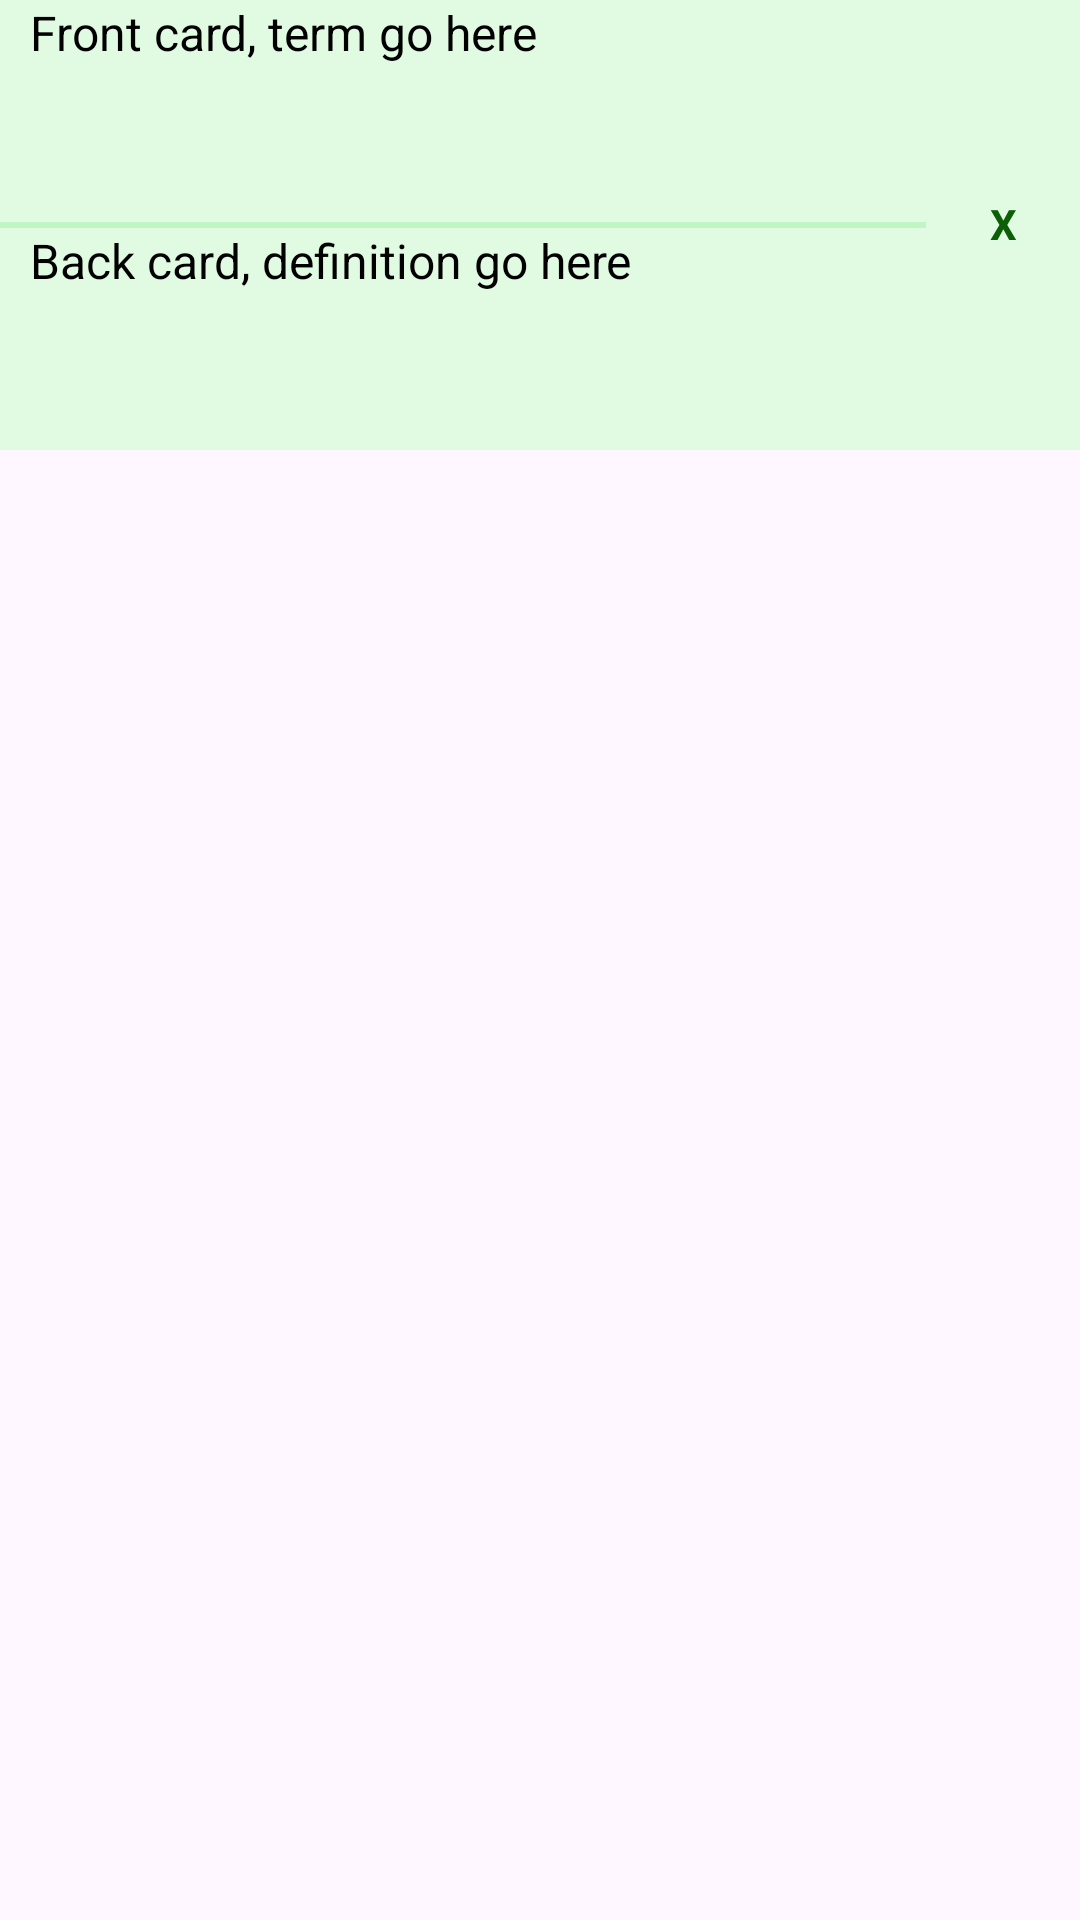

Produce the Android XML layout that renders to this screen, including the resource entries it uses.
<!-- AndroidManifest.xml: application theme Theme.Project3_tngo26 -->
<!-- res/layout/card_list_item.xml -->
<?xml version="1.0" encoding="utf-8"?>
<LinearLayout xmlns:android="http://schemas.android.com/apk/res/android"
    android:orientation="horizontal"
    android:layout_width="match_parent"
    android:layout_height="match_parent">

    <LinearLayout
        android:layout_weight="1"
        android:layout_width="match_parent"
        android:layout_height="150dp"
        android:orientation="vertical"
        android:background="@color/green_lv1">

        <TextView
            android:id="@+id/front_card"
            android:layout_weight="1"
            android:paddingHorizontal="10dp"
            android:layout_width="match_parent"
            android:layout_height="wrap_content"
            android:textSize="16dp"
            android:textColor="@color/black"
            android:text="Front card, term go here"/>

        <LinearLayout
            android:layout_width="match_parent"
            android:layout_height="2dp"
            android:background="@color/green_lv2">
        </LinearLayout>


        <TextView
            android:id="@+id/back_card"
            android:layout_weight="1"
            android:paddingHorizontal="10dp"
            android:layout_width="match_parent"
            android:layout_height="wrap_content"
            android:textSize="16dp"
            android:textColor="@color/black"
            android:text="Back card, definition go here"/>


    </LinearLayout>

    <LinearLayout
        android:layout_weight="6"
        android:layout_width="match_parent"
        android:paddingVertical="65dp"
        android:layout_height="150dp"
        android:background="@color/green_lv1">

        <TextView
            android:layout_width="match_parent"
            android:layout_height="match_parent"
            android:textAlignment="center"
            android:textColor="@color/green_text"
            android:textStyle="bold"
            android:text="X"/>




    </LinearLayout>



</LinearLayout>
<!-- resources referenced by this layout -->
<resources>
  <color name="black">#FF000000</color>
  <color name="green_lv1">#E0FBE2</color>
  <color name="green_lv2">#BFF6C3</color>
  <color name="green_text">#0C5E07 </color>
  <style name="Theme.Project3_tngo26" parent="Base.Theme.Project3_tngo26" />
  <style name="Base.Theme.Project3_tngo26" parent="Theme.Material3.DayNight.NoActionBar">
          
          
      </style>
</resources>
